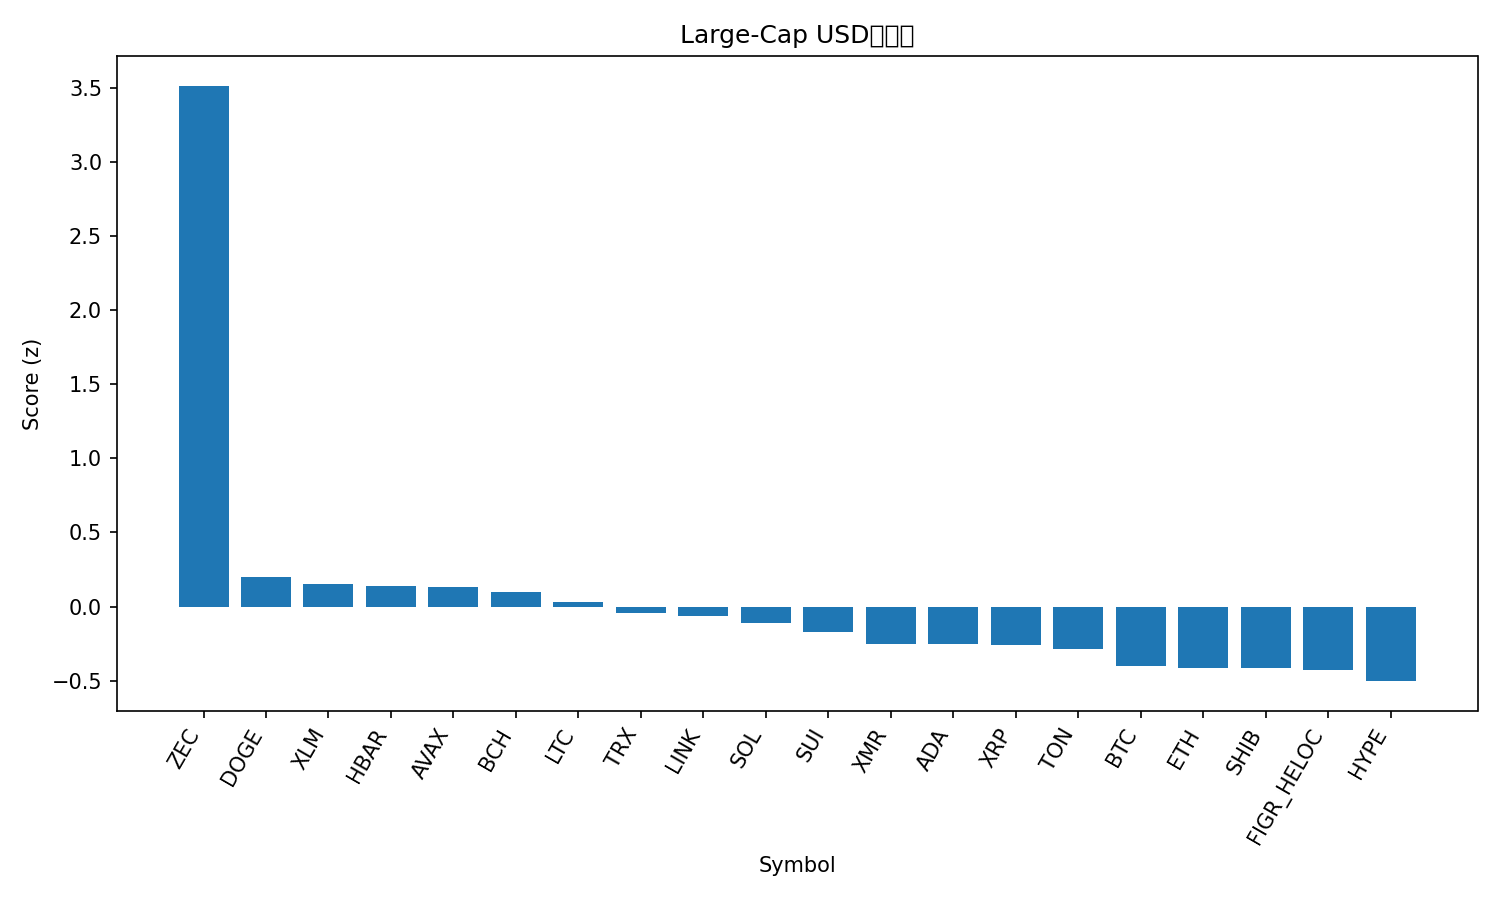

Values plotted in this chart, from the file beside it:
rank, name, symbol, price, pct_1h, pct_24h, pct_7d, pct_1h_vs_btc, pct_24h_vs_btc, pct_7d_vs_btc, market_cap_rank, market_cap, volume_usd, score
1, Zcash, ZEC, 467.2, 2.687, 21.26, 41.36, 2.827, 24.95, 50.48, 26, 7689572123, 1708508861, 3.513
2, Dogecoin, DOGE, 0.164, 1.473, -6.262, -18.28, 1.613, -2.58, -9.159, 10, 24877036115, 3703515042, 0.2027
3, Stellar, XLM, 0.2741, 1.377, -6.31, -17.5, 1.518, -2.628, -8.379, 23, 8788571802, 340406434, 0.1506
4, Hedera, HBAR, 0.1734, 1.314, -5.804, -17.81, 1.454, -2.122, -8.684, 30, 7364213152, 436782562, 0.1403
5, Avalanche, AVAX, 16.4, 1.443, -6.711, -19.86, 1.584, -3.029, -10.74, 31, 7009206091, 820168869, 0.1302
6, Bitcoin Cash, BCH, 496.3, 1.025, -5.382, -10.73, 1.165, -1.699, -1.6, 18, 9905213148, 384360433, 0.1011
7, Litecoin, LTC, 86.88, 1.192, -7.116, -15.05, 1.333, -3.434, -5.921, 32, 6651699903, 1030583938, 0.02859
8, TRON, TRX, 0.2796, 0.6642, -5.43, -6.116, 0.8046, -1.748, 3.009, 9, 26468983178, 1655038376, -0.04483
9, Chainlink, LINK, 14.79, 1.32, -8.604, -20.05, 1.46, -4.922, -10.93, 16, 10310866674, 1381810752, -0.06226
10, Solana, SOL, 159.2, 1.387, -9.835, -21.38, 1.527, -6.152, -12.25, 6, 88061652086, 10009351554, -0.1081
11, Sui, SUI, 2.03, 1.219, -8.673, -23.14, 1.359, -4.991, -14.02, 28, 7459612944, 1553569091, -0.172
12, Monero, XMR, 341.6, -0.3004, -0.9246, -0.3672, -0.16, 2.758, 8.758, 33, 6311780784, 226236642, -0.2503
13, Cardano, ADA, 0.539, 0.8715, -7.678, -19.09, 1.012, -3.996, -9.963, 11, 19729717368, 1791688778, -0.2546
14, XRP, XRP, 2.26, 0.6501, -6.805, -14.58, 0.7905, -3.122, -5.456, 4, 135726395603, 6888250022, -0.2576
15, Toncoin, TON, 1.97, 1.007, -11.06, -12.45, 1.147, -7.375, -3.323, 36, 4894418426, 276290739, -0.2881
16, Bitcoin, BTC, 103762, -0.1404, -3.682, -9.125, 0.0, 0.0, 0.0, 1, 2070577625340, 82227913006, -0.4022
17, Ethereum, ETH, 3480, 0.3374, -6.77, -15.41, 0.4778, -3.088, -6.285, 2, 421021676713, 50546433970, -0.4111
18, Shiba Inu, SHIB, 8.96e-06, 0.439, -7.526, -13.3, 0.5794, -3.844, -4.173, 34, 5289093756, 252537578, -0.4163
19, Figure Heloc, FIGR_HELOC, 1.005, 0.0, -0.4439, -26.13, 0.1404, 3.238, -17, 13, 13456883263, 12529923, -0.4255
20, Hyperliquid, HYPE, 37.39, 0.5991, -8.647, -20.85, 0.7395, -4.965, -11.72, 17, 10078889942, 838411971, -0.5028
21, BNB, BNB, 945.9, 0.03945, -8.14, -16.44, 0.1798, -4.458, -7.317, 5, 130310486999, 4063820282, -0.7322
